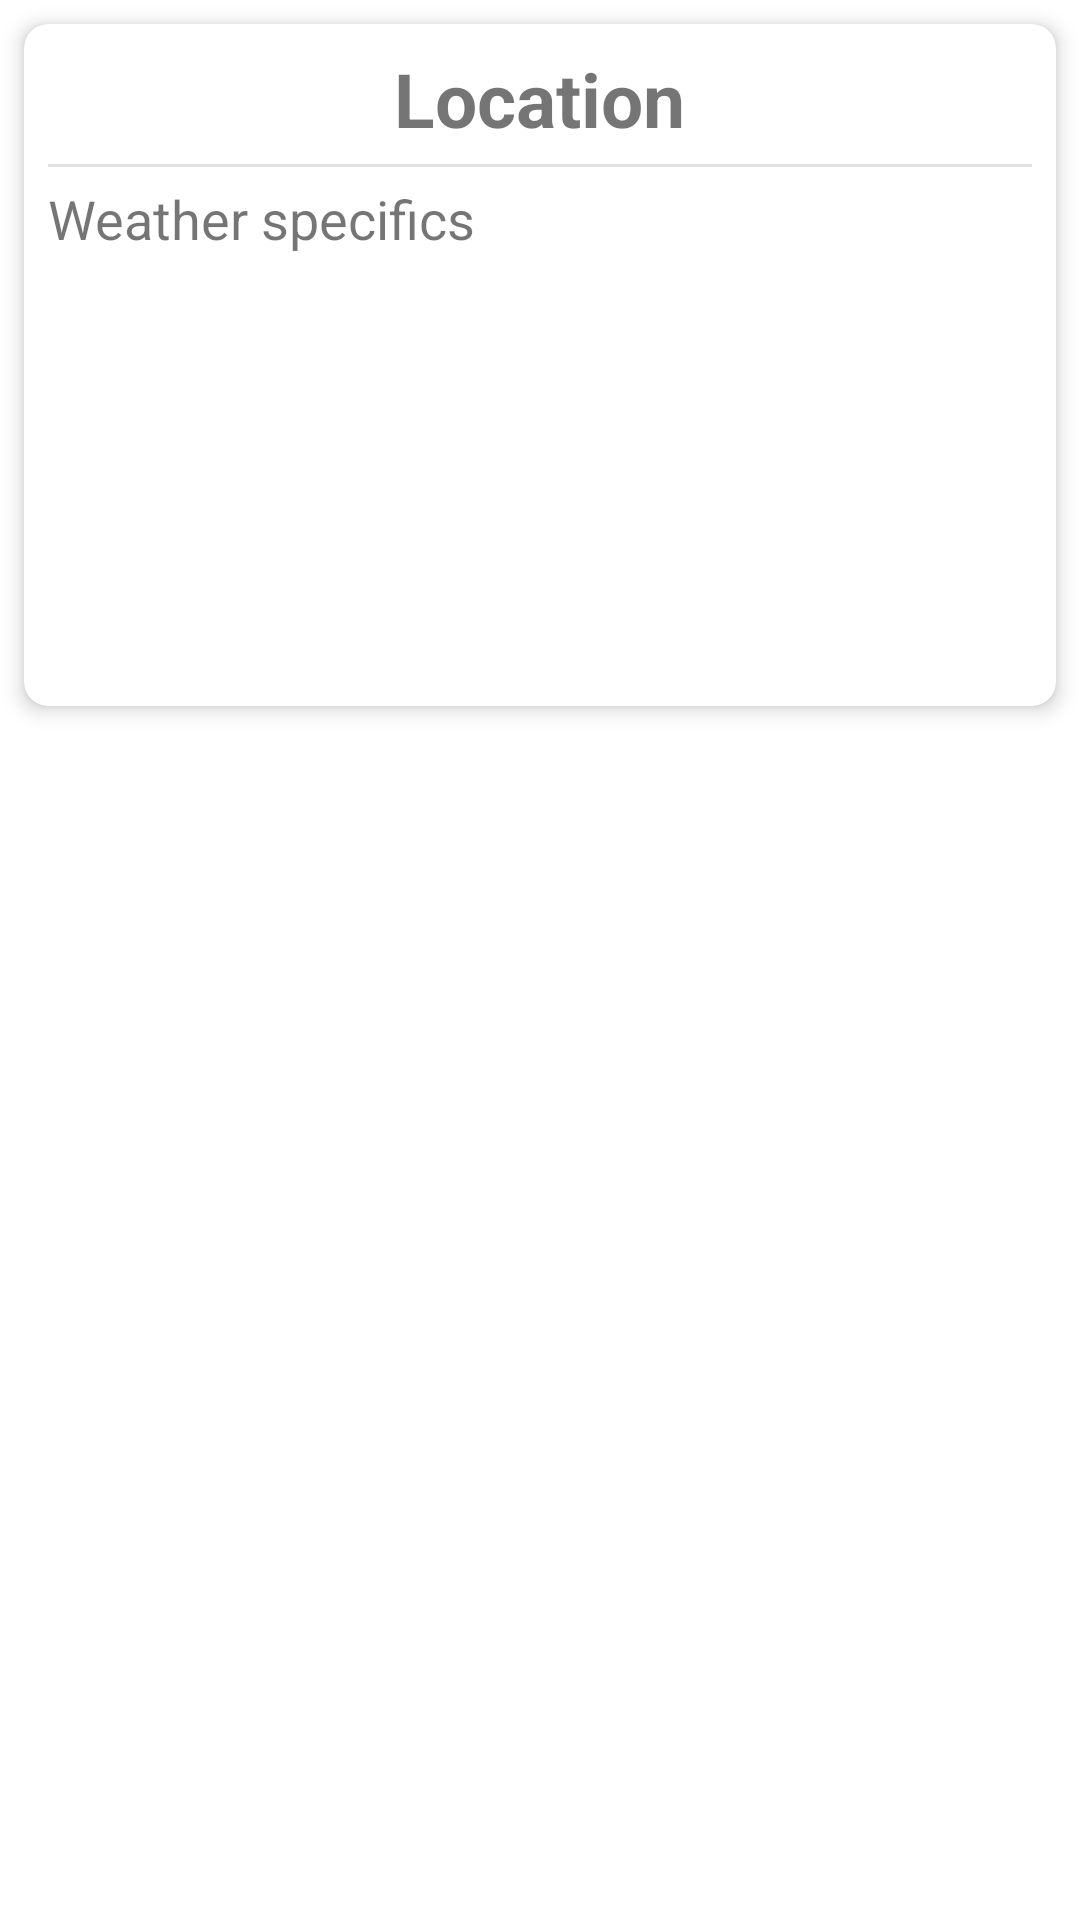

Produce the Android XML layout that renders to this screen, including the resource entries it uses.
<!-- AndroidManifest.xml: application theme Theme.CurrentWeatherLocationApp -->
<!-- res/layout/activity_main.xml -->
<?xml version="1.0" encoding="utf-8"?>
<androidx.constraintlayout.widget.ConstraintLayout
    xmlns:android="http://schemas.android.com/apk/res/android"
    xmlns:app="http://schemas.android.com/apk/res-auto"
    xmlns:tools="http://schemas.android.com/tools"
    android:layout_width="match_parent"
    android:layout_height="match_parent"
    tools:context=".MainActivity">

    <androidx.cardview.widget.CardView
        android:id="@+id/current_weather_card"
        android:layout_width="0dp"
        android:layout_height="0dp"
        android:layout_margin="8dp"
        app:cardCornerRadius="8dp"
        app:cardElevation="4dp"
        app:layout_constraintBottom_toTopOf="@id/guideline"
        app:layout_constraintEnd_toEndOf="parent"
        app:layout_constraintStart_toStartOf="parent"
        app:layout_constraintTop_toTopOf="parent">

        <LinearLayout
            android:layout_width="match_parent"
            android:layout_height="wrap_content"
            android:orientation="vertical"
            android:padding="8dp">

            <TextView
                android:id="@+id/tv_current_location_name"
                android:layout_width="wrap_content"
                android:layout_height="wrap_content"
                android:text="Location"
                android:layout_gravity="center"
                android:textSize="25sp"
                android:layout_marginBottom="5sp"
                android:textStyle="bold" />

            <com.google.android.material.divider.MaterialDivider
                android:layout_width="wrap_content"
                android:layout_height="wrap_content" />

            <TextView
                android:id="@+id/tv_current_weather_condition"
                android:layout_width="wrap_content"
                android:layout_height="wrap_content"
                android:layout_marginTop="5sp"
                android:text="Weather specifics"
                android:textSize="18sp" />

        </LinearLayout>

    </androidx.cardview.widget.CardView>

    <androidx.recyclerview.widget.RecyclerView
        android:id="@+id/recyclerView"
        android:layout_width="0dp"
        android:layout_height="0dp"
        android:layout_margin="8dp"
        app:layout_constraintBottom_toBottomOf="parent"
        app:layout_constraintEnd_toEndOf="parent"
        app:layout_constraintStart_toStartOf="parent"
        app:layout_constraintTop_toTopOf="@id/guideline"
        tools:listitem="@layout/weather_item" />

    <androidx.constraintlayout.widget.Guideline
        android:id="@+id/guideline"
        android:layout_width="wrap_content"
        android:layout_height="wrap_content"
        android:orientation="horizontal"
        app:layout_constraintGuide_percent="0.38" />

</androidx.constraintlayout.widget.ConstraintLayout>
<!-- res/layout/weather_item.xml (included above) -->
<?xml version="1.0" encoding="utf-8"?>
<androidx.cardview.widget.CardView xmlns:android="http://schemas.android.com/apk/res/android"
    xmlns:app="http://schemas.android.com/apk/res-auto"
    android:layout_width="match_parent"
    android:layout_height="wrap_content"
    android:layout_margin="4dp"
    app:cardCornerRadius="8dp"
    app:cardElevation="4dp">

    <LinearLayout
        android:layout_width="wrap_content"
        android:layout_height="wrap_content"
        android:orientation="vertical"
        android:padding="8dp">

        <TextView
            android:id="@+id/city_name"
            android:layout_width="wrap_content"
            android:layout_height="wrap_content"
            android:textStyle="bold"
            android:textSize="18sp" />

        <TextView
            android:id="@+id/weather_info"
            android:layout_width="wrap_content"
            android:layout_height="wrap_content"
            android:textSize="14sp" />

    </LinearLayout>

</androidx.cardview.widget.CardView>
<!-- resources referenced by this layout -->
<resources>
  <style name="Theme.CurrentWeatherLocationApp" parent="Theme.MaterialComponents.DayNight.DarkActionBar">
          
          <item name="colorPrimary">@color/purple_500</item>
          <item name="colorPrimaryVariant">@color/purple_700</item>
          <item name="colorOnPrimary">@color/white</item>
          
          <item name="colorSecondary">@color/teal_200</item>
          <item name="colorSecondaryVariant">@color/teal_700</item>
          <item name="colorOnSecondary">@color/black</item>
          
          <item name="android:statusBarColor" tools:targetApi="l">?attr/colorPrimaryVariant</item>
          
      </style>
  <!-- not gathered from this repository: default colours our renderer supplied (Android Studio template values) -->
  <color name="purple_500">#FF6200EE</color>
  <color name="purple_700">#FF3700B3</color>
  <color name="teal_200">#FF03DAC5</color>
  <color name="teal_700">#FF018786</color>
  <color name="black">#FF000000</color>
  <color name="white">#FFFFFFFF</color>
</resources>
